10-way image classification set "images" from GitHub (BeObm/PlantGraphNet); label vocabulary: amm, calluna, empetrum, grass, lichens, myrica, non-vegetation, rosa rugosa, salix, trees.

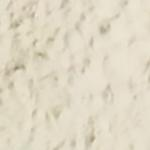
Label: non-vegetation

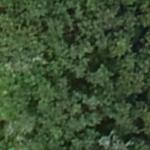
Label: myrica

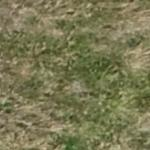
Label: grass

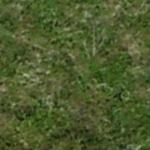
Label: empetrum

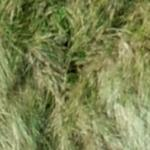
Label: amm

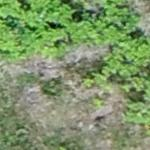
Label: rosa rugosa
